Image classification data set "data" (wds-dxh/ai-for-desk-lamp on GitHub). Class labels (3): down, phone, right.

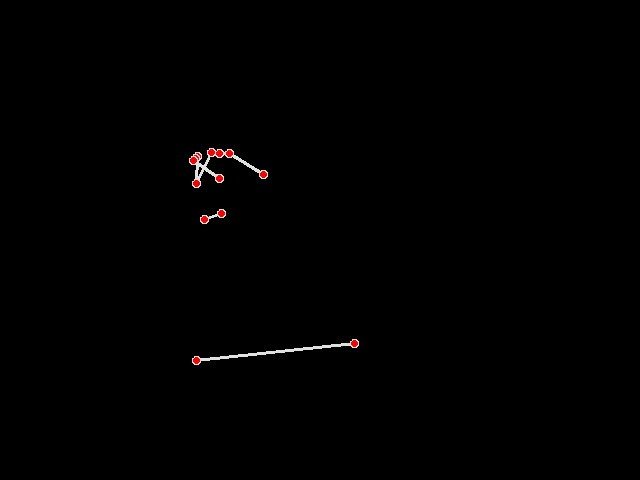
Label: phone

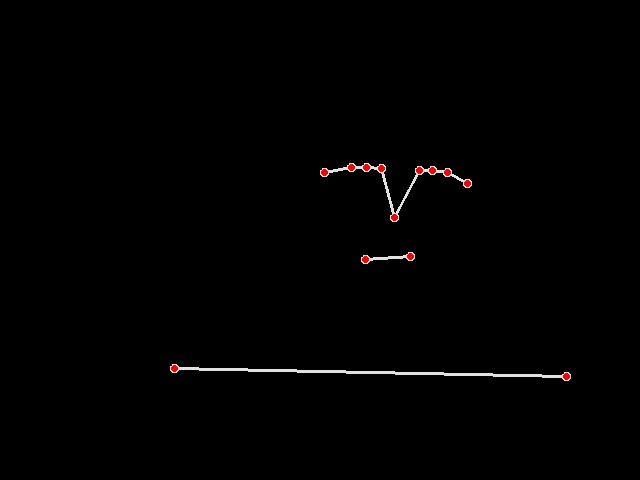
Label: right

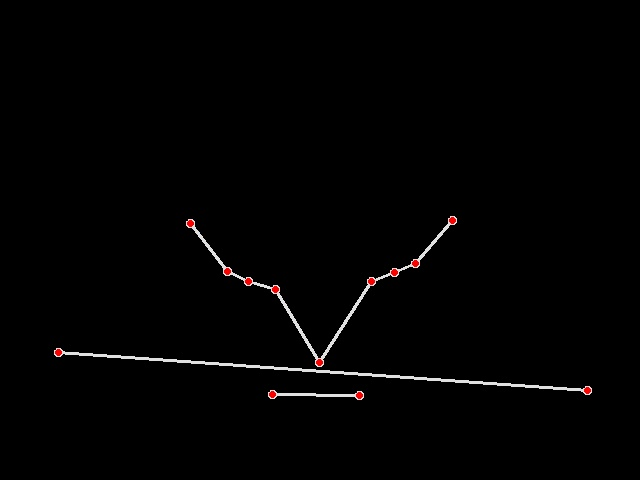
Label: down

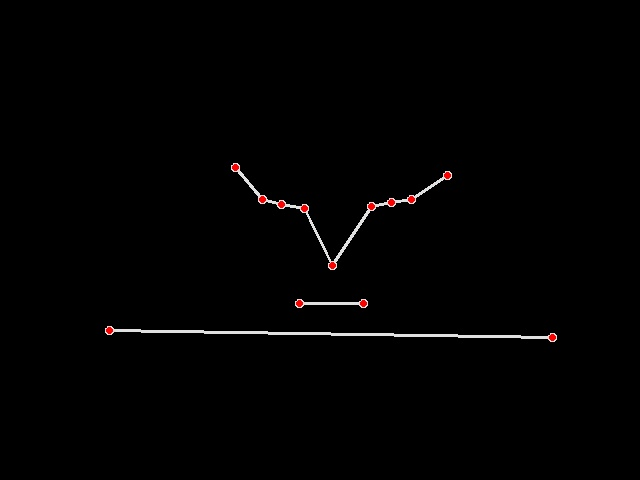
Label: down

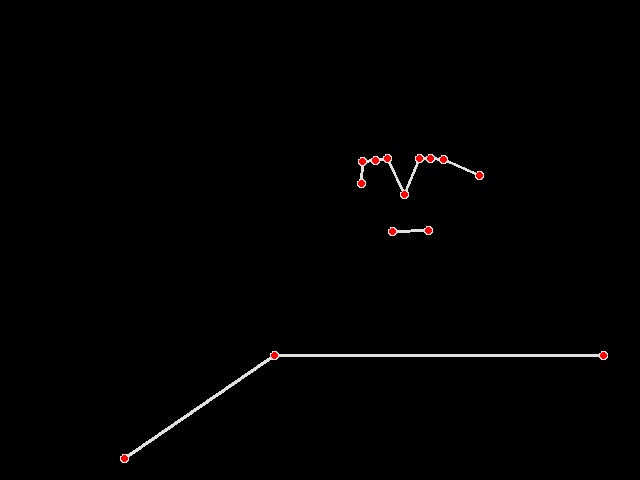
Label: right

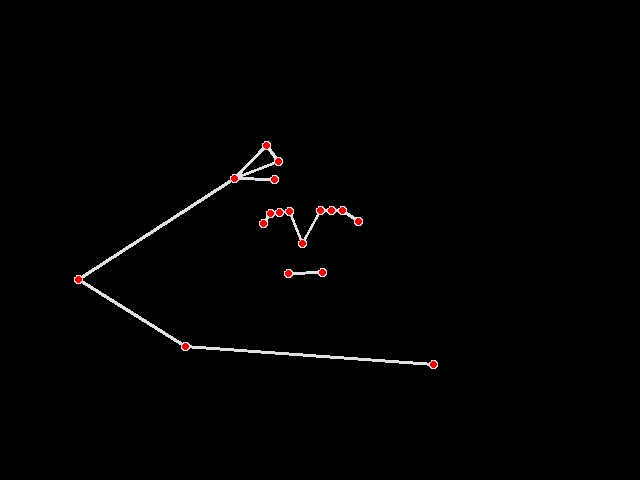
Label: right
